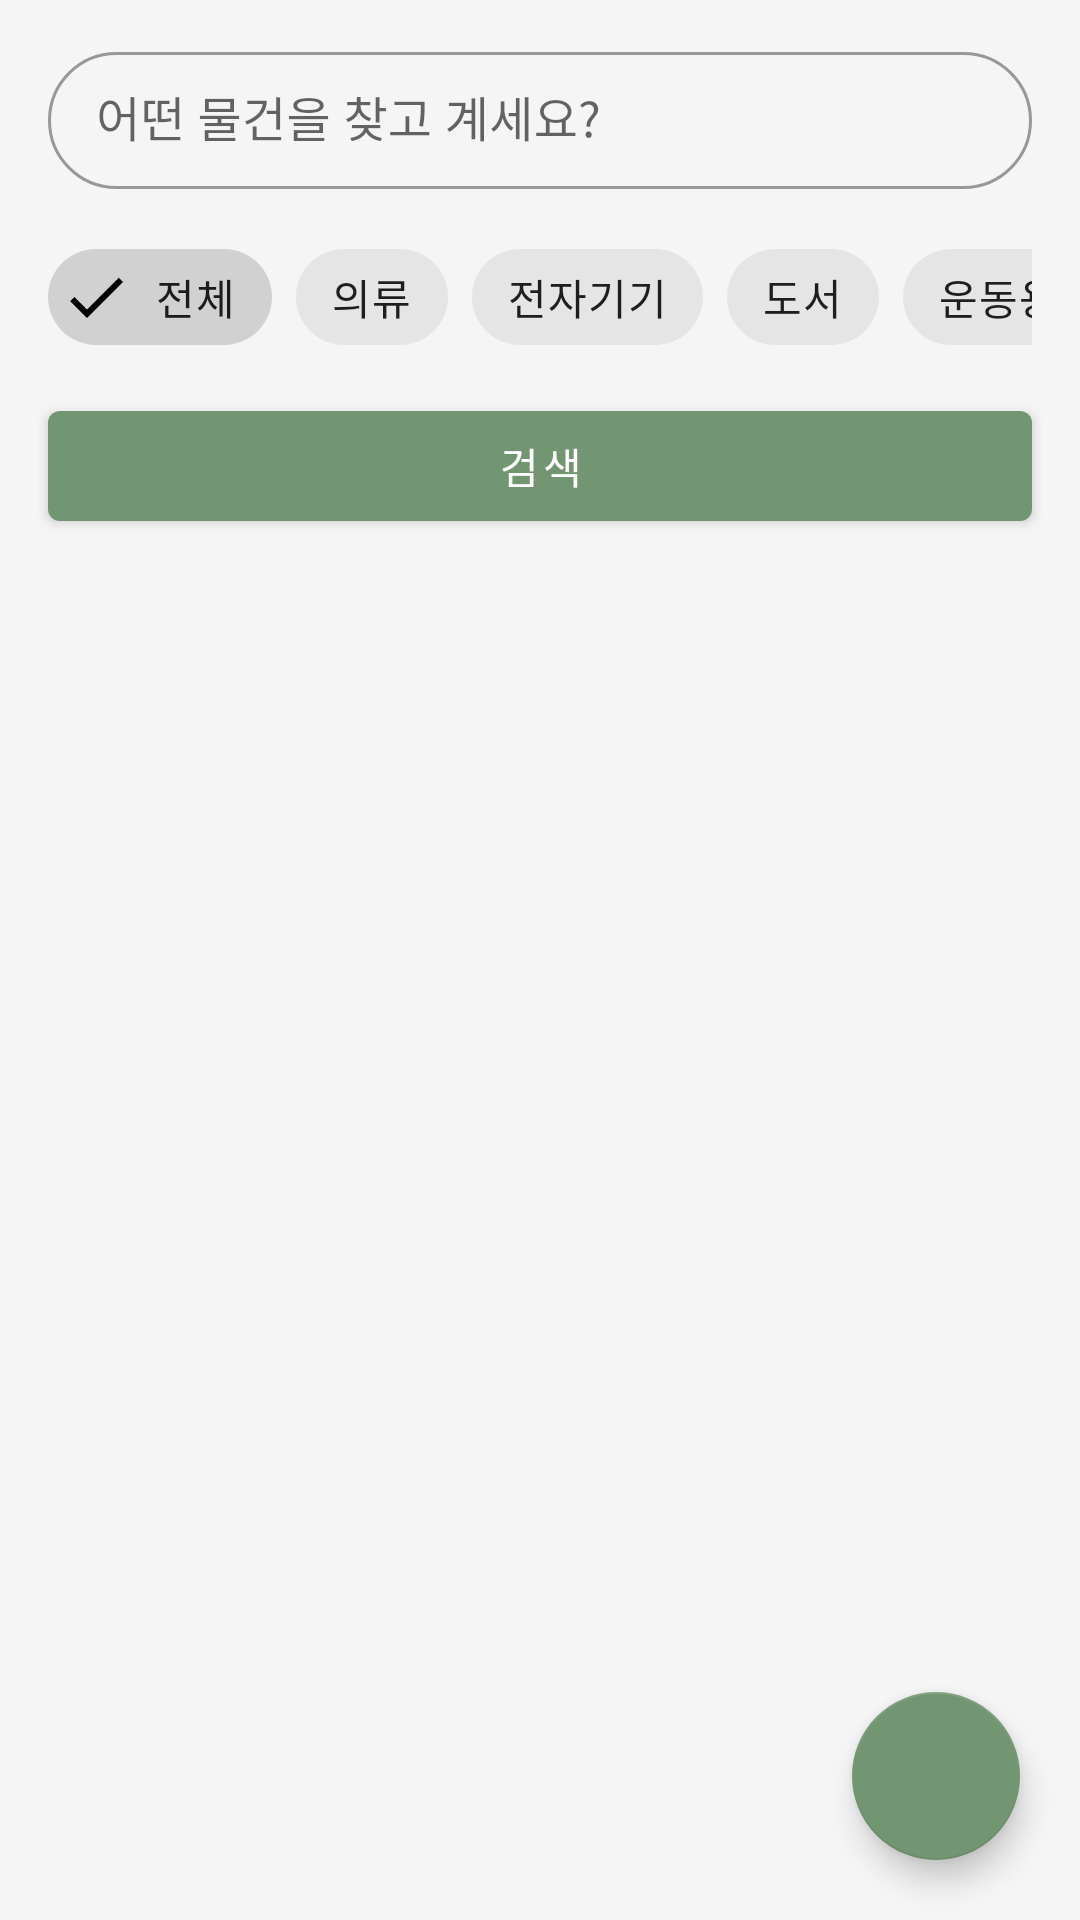

Here is an Android app screen rendered from its layout file. Give the layout XML and the strings, colors and styles it references.
<!-- AndroidManifest.xml: application theme Theme.ReMarket_project -->
<!-- res/layout/fragment_home.xml -->
<?xml version="1.0" encoding="utf-8"?>
<androidx.coordinatorlayout.widget.CoordinatorLayout
    xmlns:android="http://schemas.android.com/apk/res/android"
    xmlns:app="http://schemas.android.com/apk/res-auto"
    android:layout_width="match_parent"
    android:layout_height="match_parent"
    android:background="@color/backgroundColor">

    <LinearLayout
        android:layout_width="match_parent"
        android:layout_height="match_parent"
        android:orientation="vertical">

        <com.google.android.material.textfield.TextInputLayout
            android:layout_width="match_parent"
            android:layout_height="wrap_content"
            android:layout_marginHorizontal="16dp"
            android:layout_marginTop="12dp"
            android:layout_marginBottom="4dp"
            app:boxCornerRadiusBottomEnd="24dp"
            app:boxCornerRadiusBottomStart="24dp"
            app:boxCornerRadiusTopEnd="24dp"
            app:boxCornerRadiusTopStart="24dp"
            style="@style/Widget.MaterialComponents.TextInputLayout.OutlinedBox">

            <com.google.android.material.textfield.TextInputEditText
                android:id="@+id/etSearch"
                android:layout_width="match_parent"
                android:layout_height="wrap_content"
                android:hint="어떤 물건을 찾고 계세요?"
                android:drawableStart="@drawable/ic_search"
                android:drawablePadding="8dp"
                android:paddingTop="12dp"
                android:paddingBottom="12dp"
                android:imeOptions="actionSearch"
                android:inputType="text" />

        </com.google.android.material.textfield.TextInputLayout>

        <HorizontalScrollView
            android:layout_width="match_parent"
            android:layout_height="wrap_content"
            android:paddingHorizontal="16dp"
            android:paddingVertical="8dp"
            android:scrollbars="none">

            <com.google.android.material.chip.ChipGroup
                android:id="@+id/chipGroup"
                android:layout_width="wrap_content"
                android:layout_height="wrap_content"
                app:singleSelection="true"
                app:selectionRequired="true">

                <com.google.android.material.chip.Chip
                    android:id="@+id/chipAll"
                    android:layout_width="wrap_content"
                    android:layout_height="wrap_content"
                    android:text="전체"
                    android:checked="true"
                    style="@style/Widget.MaterialComponents.Chip.Filter" />

                <com.google.android.material.chip.Chip
                    android:id="@+id/chipClothing"
                    android:layout_width="wrap_content"
                    android:layout_height="wrap_content"
                    android:text="의류"
                    style="@style/Widget.MaterialComponents.Chip.Filter" />

                <com.google.android.material.chip.Chip
                    android:id="@+id/chipElectronics"
                    android:layout_width="wrap_content"
                    android:layout_height="wrap_content"
                    android:text="전자기기"
                    style="@style/Widget.MaterialComponents.Chip.Filter" />

                <com.google.android.material.chip.Chip
                    android:id="@+id/chipBooks"
                    android:layout_width="wrap_content"
                    android:layout_height="wrap_content"
                    android:text="도서"
                    style="@style/Widget.MaterialComponents.Chip.Filter" />

                <com.google.android.material.chip.Chip
                    android:id="@+id/chipSports"
                    android:layout_width="wrap_content"
                    android:layout_height="wrap_content"
                    android:text="운동용품"
                    style="@style/Widget.MaterialComponents.Chip.Filter" />

            </com.google.android.material.chip.ChipGroup>
        </HorizontalScrollView>

        <com.google.android.material.button.MaterialButton
            android:id="@+id/btnSearch"
            android:layout_width="match_parent"
            android:layout_height="wrap_content"
            android:layout_marginHorizontal="16dp"
            android:layout_marginBottom="8dp"
            android:text="검색"
            android:paddingVertical="8dp"
            app:backgroundTint="@color/mainColor" />

        <androidx.recyclerview.widget.RecyclerView
            android:id="@+id/recyclerView"
            android:layout_width="match_parent"
            android:layout_height="0dp"
            android:layout_weight="1"
            android:paddingHorizontal="8dp"
            android:clipToPadding="false" />

    </LinearLayout>

    <com.google.android.material.floatingactionbutton.FloatingActionButton
        android:id="@+id/fabAdd"
        android:layout_width="wrap_content"
        android:layout_height="wrap_content"
        android:layout_gravity="bottom|end"
        android:layout_margin="20dp"
        android:src="@drawable/ic_add"
        android:contentDescription="상품 등록"
        app:backgroundTint="@color/mainColor" />

</androidx.coordinatorlayout.widget.CoordinatorLayout>
<!-- resources referenced by this layout -->
<resources>
  <color name="backgroundColor">#F5F5F5</color>
  <color name="mainColor">#729572</color>
  <style name="Theme.ReMarket_project" parent="Theme.MaterialComponents.DayNight.NoActionBar" />
</resources>
